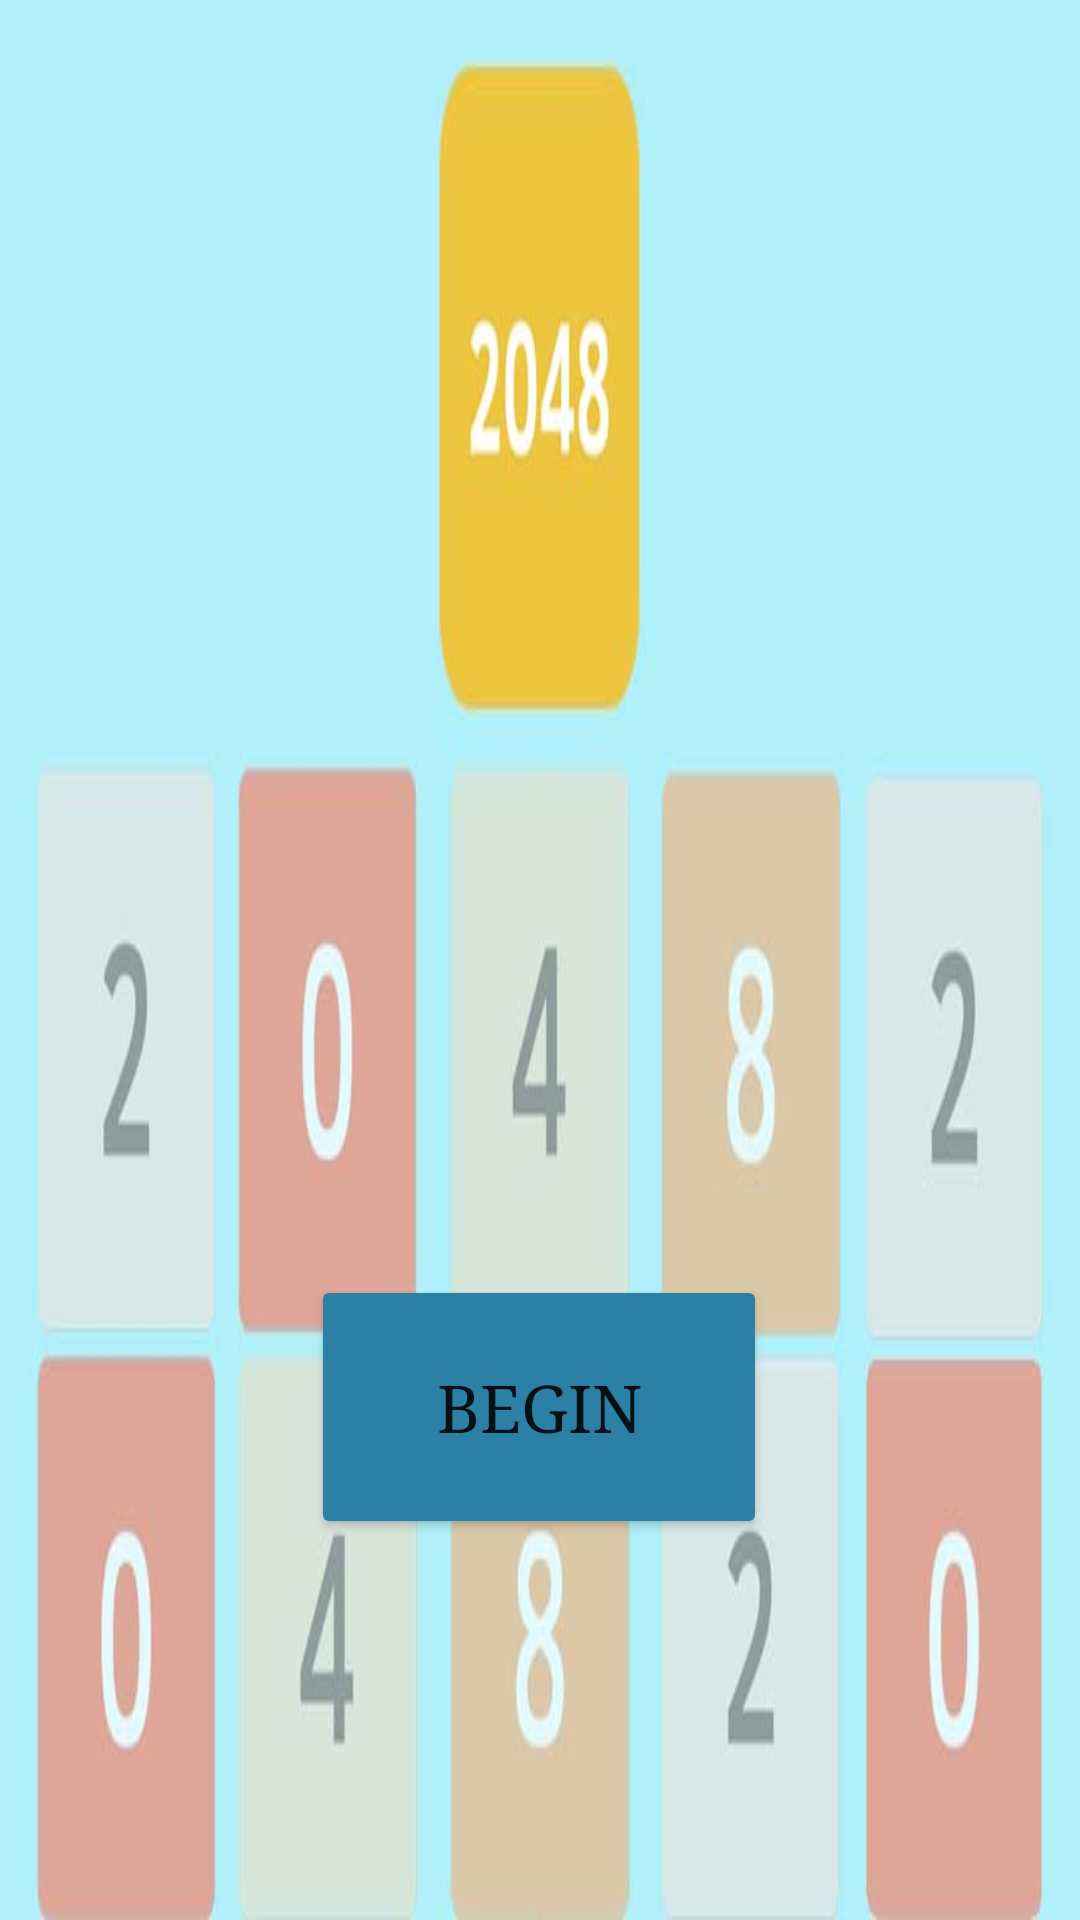

Here is an Android app screen rendered from its layout file. Give the layout XML and the strings, colors and styles it references.
<!-- AndroidManifest.xml: application theme Theme.Huycode -->
<!-- res/layout/activity_game.xml -->
<?xml version="1.0" encoding="utf-8"?>
<androidx.constraintlayout.widget.ConstraintLayout xmlns:android="http://schemas.android.com/apk/res/android"
    xmlns:app="http://schemas.android.com/apk/res-auto"
    xmlns:tools="http://schemas.android.com/tools"
    android:layout_width="match_parent"
    android:layout_height="match_parent"
    android:background="@drawable/bgr2048"
    tools:context=".MHChaoGameActivity">

    <Button
        android:id="@+id/btnBatDauGame"
        android:layout_width="152dp"
        android:layout_height="88dp"
        android:backgroundTint="#2C80A5"
        android:fontFamily="serif"
        android:text="Begin"
        android:textSize="22dp"
        app:layout_constraintBottom_toBottomOf="parent"
        app:layout_constraintEnd_toEndOf="parent"
        app:layout_constraintHorizontal_bias="0.499"
        app:layout_constraintStart_toStartOf="parent"
        app:layout_constraintTop_toTopOf="parent"
        app:layout_constraintVertical_bias="0.77" />
</androidx.constraintlayout.widget.ConstraintLayout>
<!-- resources referenced by this layout -->
<resources>
  <!-- drawable bgr2048: jpg bitmap (drawable, 37430 bytes) -->
  <style name="Theme.Huycode" parent="Theme.MaterialComponents.DayNight.NoActionBar">
          
          <item name="colorPrimary">@color/purple_500</item>
          <item name="colorPrimaryVariant">@color/purple_700</item>
          <item name="colorOnPrimary">@color/white</item>
          
          <item name="colorSecondary">@color/teal_200</item>
          <item name="colorSecondaryVariant">@color/teal_700</item>
          <item name="colorOnSecondary">@color/black</item>
          
          <item name="android:statusBarColor" tools:targetApi="l">?attr/colorPrimaryVariant</item>
          
      </style>
  <!-- not gathered from this repository: default colours our renderer supplied (Android Studio template values) -->
  <color name="purple_500">#FF6200EE</color>
  <color name="purple_700">#FF3700B3</color>
  <color name="teal_200">#FF03DAC5</color>
  <color name="teal_700">#FF018786</color>
  <color name="black">#FF000000</color>
  <color name="white">#FFFFFFFF</color>
</resources>
